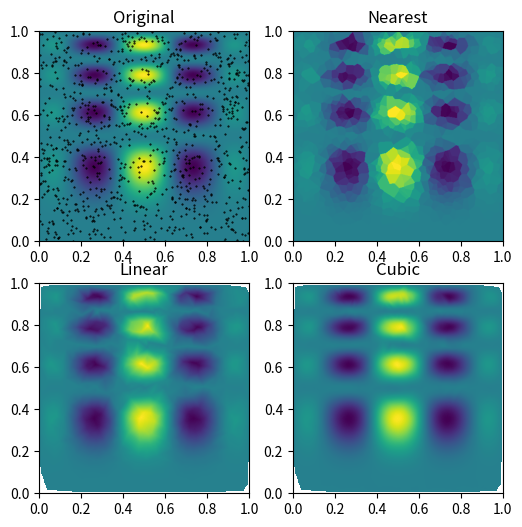

Generate this figure with matplotlib:

import numpy as np


#Function to interpolate
def func(x, y):
    return x*(1-x)*np.cos(4*np.pi*x) * np.sin(4*np.pi*y**2)**2

#Sample over these grids
grid_x, grid_y = np.mgrid[0:1:500j, 0:1:500j]

#Generate 1000 random 2D points
points = np.random.rand(1000, 2)
print(type(points))
#Calculate random points as function inputs
values = func(points[:,0], points[:,1])

print("pts ",points)
print("vals ",values)

from scipy.interpolate import griddata

grid_z0 = griddata(points, values, (grid_x, grid_y), method='nearest')
grid_z1 = griddata(points, values, (grid_x, grid_y), method='linear')
grid_z2 = griddata(points, values, (grid_x, grid_y), method='cubic')

xi =12
yi= 12

import matplotlib.pyplot as plt
plt.subplot(221)
plt.imshow(func(grid_x, grid_y).T, extent=(0,1,0,1), origin='lower')
plt.plot(points[:,0], points[:,1], 'k.', ms=1)
plt.title('Original')
plt.subplot(222)
plt.imshow(grid_z0.T, extent=(0,1,0,1), origin='lower')
plt.title('Nearest')
plt.subplot(223)
plt.imshow(grid_z1.T, extent=(0,1,0,1), origin='lower')
plt.title('Linear')
plt.subplot(224)
plt.imshow(grid_z2.T, extent=(0,1,0,1), origin='lower')
plt.title('Cubic')
plt.gcf().set_size_inches(6, 6)
plt.show()